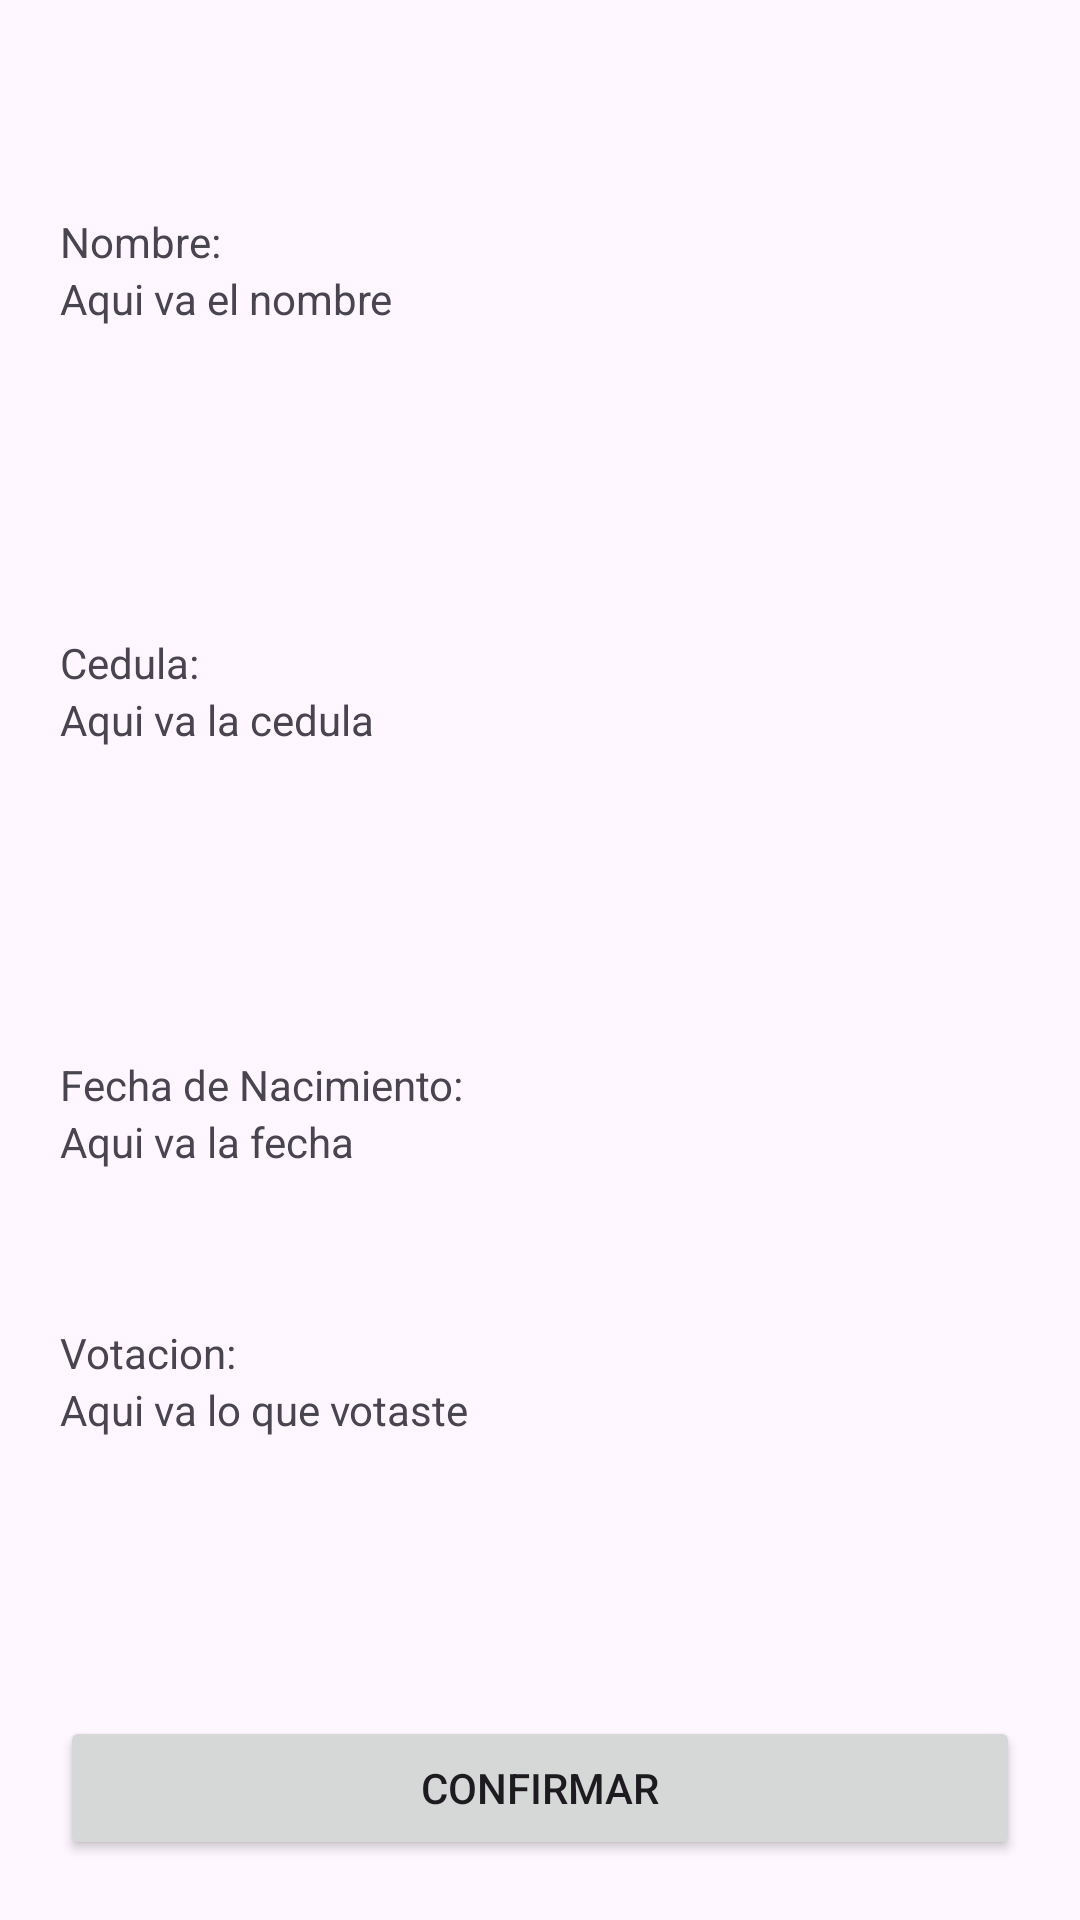

Here is an Android app screen rendered from its layout file. Give the layout XML and the strings, colors and styles it references.
<!-- AndroidManifest.xml: application theme Theme.Mi_votacion -->
<!-- res/layout/activity_resultados.xml -->
<?xml version="1.0" encoding="utf-8"?>
<LinearLayout
    xmlns:android="http://schemas.android.com/apk/res/android"
    xmlns:app="http://schemas.android.com/apk/res-auto"
    xmlns:tools="http://schemas.android.com/tools"
    android:layout_width="match_parent"
    android:layout_height="match_parent"
    android:orientation="vertical"
    android:padding="20dp"
    tools:context=".Resultados">

    <LinearLayout
        android:orientation="vertical"
        android:gravity="center"
        android:layout_width="match_parent"
        android:layout_height="0dp"
        android:layout_weight="1">
        <TextView
            android:layout_width="match_parent"
            android:layout_height="wrap_content"
            android:text="@string/muestraNombre"></TextView>
        <TextView
            android:id="@+id/TextViewNombre"
            android:layout_width="match_parent"
            android:layout_height="wrap_content"
            android:text="Aqui va el nombre"></TextView>
    </LinearLayout>

    <LinearLayout
        android:orientation="vertical"
        android:layout_weight="1"
        android:gravity="center"
        android:layout_width="match_parent"
        android:layout_height="0dp">
        <TextView
            android:layout_width="match_parent"
            android:layout_height="wrap_content"
            android:text="@string/muestraCedula"></TextView>
        <TextView
            android:id="@+id/TextViewCedula"
            android:layout_width="match_parent"
            android:layout_height="wrap_content"
            android:text="Aqui va la cedula"></TextView>
    </LinearLayout>

    <LinearLayout
        android:gravity="center"
        android:layout_weight="1"
        android:orientation="vertical"
        android:layout_width="match_parent"
        android:layout_height="0dp">
        <TextView
            android:layout_width="match_parent"
            android:layout_height="wrap_content"
            android:text="@string/muestraFecha"></TextView>
        <TextView
            android:id="@+id/TextViewFechaNacimiento"
            android:layout_width="match_parent"
            android:layout_height="wrap_content"
            android:text="Aqui va la fecha"></TextView>
    </LinearLayout>

    <TextView
        android:layout_width="match_parent"
        android:layout_height="wrap_content"
        android:text="@string/Votacion"></TextView>
    <TextView
        android:id="@+id/TextViewVoto"
        android:layout_width="match_parent"
        android:layout_height="wrap_content"
        android:text="Aqui va lo que votaste">
    </TextView>

    <LinearLayout
        android:layout_weight="1"
        android:gravity="center"
        android:orientation="horizontal"
        android:layout_width="match_parent"
        android:layout_height="0dp">
        <Button
            android:id="@+id/botonConfirmar"
            android:layout_width="match_parent"
            android:layout_height="wrap_content"
            android:layout_gravity="bottom"
            android:text="@string/Confirmar"></Button>
    </LinearLayout>
</LinearLayout>
<!-- resources referenced by this layout -->
<resources>
  <string name="Confirmar">Confirmar</string>
  <string name="Votacion">Votacion: </string>
  <string name="muestraCedula">Cedula: </string>
  <string name="muestraFecha">Fecha de Nacimiento: </string>
  <string name="muestraNombre">Nombre: </string>
  <style name="Theme.Mi_votacion" parent="Base.Theme.Mi_votacion" />
  <style name="Base.Theme.Mi_votacion" parent="Theme.Material3.DayNight.NoActionBar">
          
          
      </style>
</resources>
